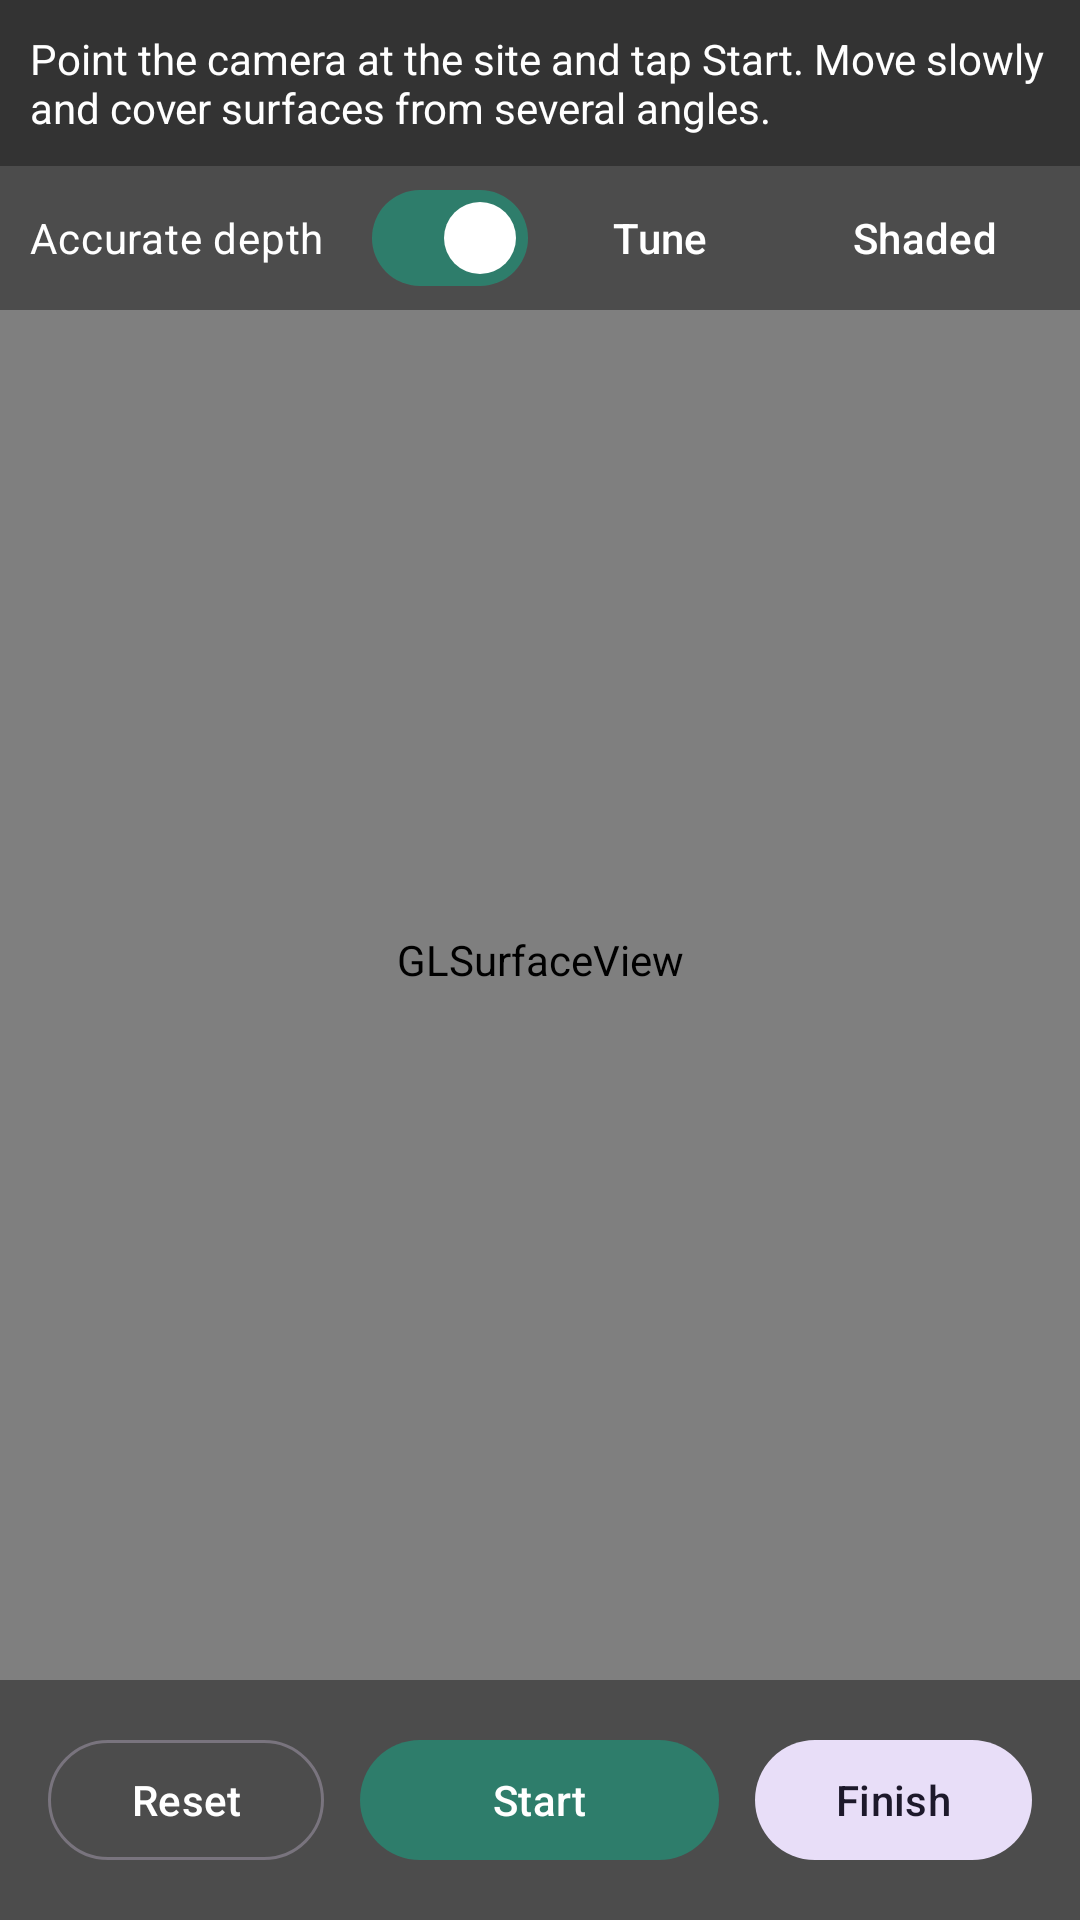

Here is an Android app screen rendered from its layout file. Give the layout XML and the strings, colors and styles it references.
<!-- AndroidManifest.xml: activity theme Theme.ScanMesh.Fullscreen -->
<!-- res/layout/activity_scan.xml -->
<?xml version="1.0" encoding="utf-8"?>
<FrameLayout xmlns:android="http://schemas.android.com/apk/res/android"
    android:layout_width="match_parent"
    android:layout_height="match_parent">

    <android.opengl.GLSurfaceView
        android:id="@+id/surfaceView"
        android:layout_width="match_parent"
        android:layout_height="match_parent" />

    <LinearLayout
        android:id="@+id/topBar"
        android:layout_width="match_parent"
        android:layout_height="wrap_content"
        android:layout_gravity="top"
        android:orientation="vertical">

        <TextView
            android:id="@+id/statusText"
            style="@style/Overlay.Text"
            android:layout_width="match_parent"
            android:layout_height="wrap_content"
            android:text="@string/hint_start" />

        <LinearLayout
            android:layout_width="match_parent"
            android:layout_height="wrap_content"
            android:background="#66000000"
            android:gravity="center_vertical"
            android:orientation="horizontal"
            android:paddingHorizontal="10dp">

            <com.google.android.material.materialswitch.MaterialSwitch
                android:id="@+id/rawDepthSwitch"
                android:layout_width="wrap_content"
                android:layout_height="wrap_content"
                android:checked="true"
                android:text="@string/raw_depth"
                android:textColor="#FFFFFF" />

            <Space
                android:layout_width="0dp"
                android:layout_height="1dp"
                android:layout_weight="1" />

            <com.google.android.material.button.MaterialButton
                android:id="@+id/tuneButton"
                style="@style/Widget.Material3.Button.TextButton"
                android:layout_width="wrap_content"
                android:layout_height="wrap_content"
                android:text="@string/tune"
                android:textColor="#FFFFFF" />

            <com.google.android.material.button.MaterialButton
                android:id="@+id/viewModeButton"
                style="@style/Widget.Material3.Button.TextButton"
                android:layout_width="wrap_content"
                android:layout_height="wrap_content"
                android:text="@string/view_shaded"
                android:textColor="#FFFFFF" />
        </LinearLayout>

        <LinearLayout
            android:id="@+id/tunePanel"
            android:layout_width="match_parent"
            android:layout_height="wrap_content"
            android:background="#99000000"
            android:orientation="vertical"
            android:paddingHorizontal="16dp"
            android:paddingVertical="8dp"
            android:visibility="gone">

            <TextView
                android:id="@+id/confidenceLabel"
                android:layout_width="match_parent"
                android:layout_height="wrap_content"
                android:textColor="#FFFFFF" />

            <com.google.android.material.slider.Slider
                android:id="@+id/confidenceSlider"
                android:layout_width="match_parent"
                android:layout_height="wrap_content"
                android:contentDescription="@string/confidence_title"
                android:stepSize="5"
                android:valueFrom="0"
                android:valueTo="95" />

            <TextView
                android:id="@+id/rangeLabel"
                android:layout_width="match_parent"
                android:layout_height="wrap_content"
                android:textColor="#FFFFFF" />

            <com.google.android.material.slider.Slider
                android:id="@+id/rangeSlider"
                android:layout_width="match_parent"
                android:layout_height="wrap_content"
                android:contentDescription="@string/range_title"
                android:stepSize="0.5"
                android:valueFrom="1"
                android:valueTo="8" />

            <TextView
                android:layout_width="match_parent"
                android:layout_height="wrap_content"
                android:text="@string/tune_help"
                android:textColor="#CCFFFFFF"
                android:textSize="12sp" />
        </LinearLayout>
    </LinearLayout>

    <LinearLayout
        android:id="@+id/bottomBar"
        android:layout_width="match_parent"
        android:layout_height="wrap_content"
        android:layout_gravity="bottom"
        android:background="#66000000"
        android:gravity="center"
        android:orientation="horizontal"
        android:padding="16dp">

        <com.google.android.material.button.MaterialButton
            android:id="@+id/resetButton"
            style="@style/Widget.Material3.Button.OutlinedButton"
            android:layout_width="0dp"
            android:layout_height="wrap_content"
            android:layout_weight="1"
            android:text="@string/reset"
            android:textColor="#FFFFFF" />

        <com.google.android.material.button.MaterialButton
            android:id="@+id/scanButton"
            android:layout_width="0dp"
            android:layout_height="wrap_content"
            android:layout_marginHorizontal="12dp"
            android:layout_weight="1.3"
            android:text="@string/start" />

        <com.google.android.material.button.MaterialButton
            android:id="@+id/finishButton"
            style="@style/Widget.Material3.Button.TonalButton"
            android:layout_width="0dp"
            android:layout_height="wrap_content"
            android:layout_weight="1"
            android:text="@string/finish" />
    </LinearLayout>

    <ProgressBar
        android:id="@+id/progress"
        android:layout_width="wrap_content"
        android:layout_height="wrap_content"
        android:layout_gravity="center"
        android:visibility="gone" />
</FrameLayout>
<!-- resources referenced by this layout -->
<resources>
  <string name="confidence_title">Depth filter</string>
  <string name="finish">Finish</string>
  <string name="hint_start">Point the camera at the site and tap Start. Move slowly and cover surfaces from several angles.</string>
  <string name="range_title">Max distance</string>
  <string name="raw_depth">Accurate depth</string>
  <string name="reset">Reset</string>
  <string name="start">Start</string>
  <string name="tune">Tune</string>
  <string name="tune_help">The depth filter only applies with Accurate depth on. If the mesh stays empty, lower it. If the mesh is noisy or bumpy, raise it.</string>
  <string name="view_shaded">Shaded</string>
  <style name="Overlay.Text" parent="">
          <item name="android:textColor">#FFFFFF</item>
          <item name="android:textSize">14sp</item>
          <item name="android:background">#99000000</item>
          <item name="android:padding">10dp</item>
      </style>
  <style name="Theme.ScanMesh.Fullscreen">
          <item name="android:windowBackground">@android:color/black</item>
      </style>
</resources>
